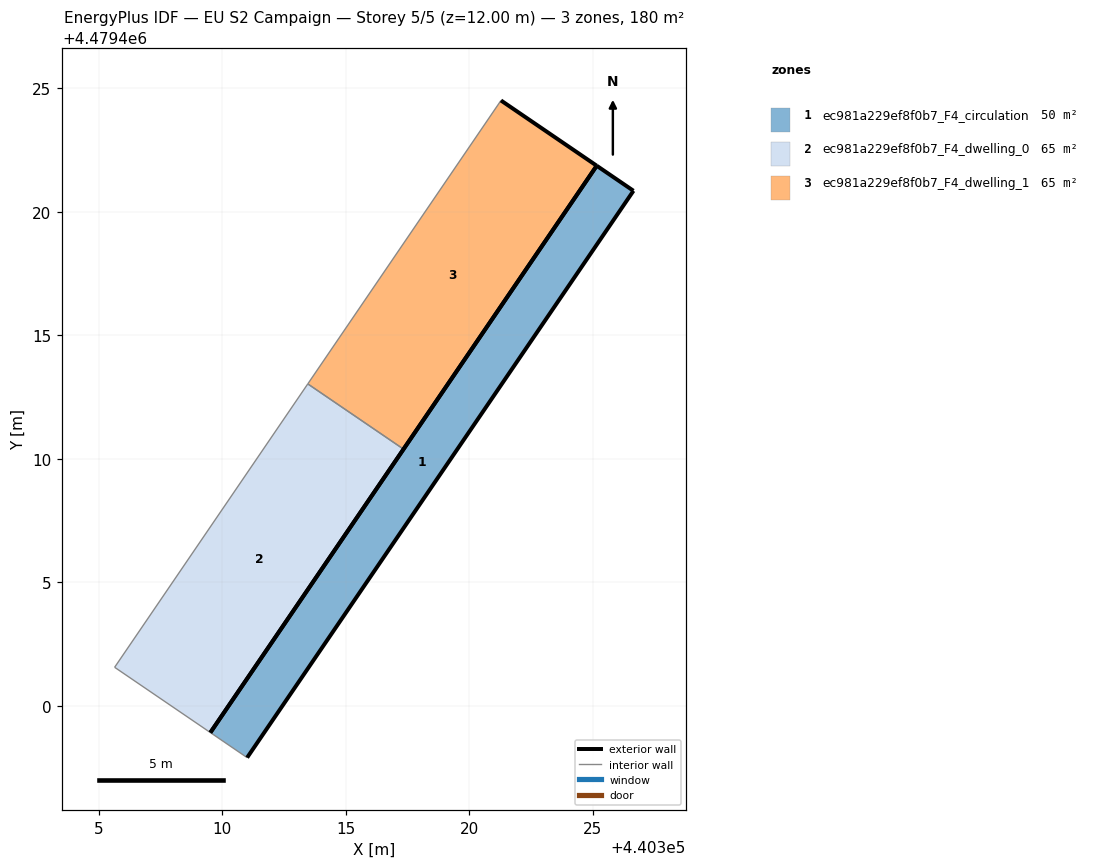
=== STOREY PLAN SPEC (per zone: floor XY polygon, exterior-wall plan segments, windows/doors) ===
zone 1: ec981a229ef8f0b7_F4_circulation  (49.9 m²)
  floor: (440311.01, 4479397.92) (440326.64, 4479420.84) (440325.15, 4479421.86) (440309.52, 4479398.93)
  exterior wall: (440309.52, 4479398.93) – (440325.15, 4479421.86)  [27.7 m]
  exterior wall: (440325.15, 4479421.86) – (440326.64, 4479420.84)  [1.8 m]
  exterior wall: (440326.64, 4479420.84) – (440311.01, 4479397.92)  [27.7 m]
  interior walls: 1
zone 2: ec981a229ef8f0b7_F4_dwelling_0  (65.0 m²)
  floor: (440309.52, 4479398.93) (440317.34, 4479410.39) (440313.46, 4479413.03) (440305.65, 4479401.57)
  exterior wall: (440317.34, 4479410.39) – (440309.52, 4479398.93)  [13.9 m]
  interior walls: 3
zone 3: ec981a229ef8f0b7_F4_dwelling_1  (65.0 m²)
  floor: (440317.34, 4479410.39) (440325.15, 4479421.86) (440321.28, 4479424.50) (440313.46, 4479413.03)
  exterior wall: (440325.15, 4479421.86) – (440317.34, 4479410.39)  [13.9 m]
  exterior wall: (440321.28, 4479424.50) – (440325.15, 4479421.86)  [4.7 m]
  interior walls: 2

=== DERIVED (storey summary) ===
Building: EU S2 Campaign
Storey: 5 of 5  (floor level z = 12.00 m)
Storey gross floor area: 180.0 m²
Zones on this storey: 3
  - ec981a229ef8f0b7_F4_circulation: floor 49.9 m²; exterior wall 57.3 m (171.9 m²); WWR 0.0%
  - ec981a229ef8f0b7_F4_dwelling_0: floor 65.0 m²; exterior wall 13.9 m (41.6 m²); WWR 0.0%
  - ec981a229ef8f0b7_F4_dwelling_1: floor 65.0 m²; exterior wall 18.6 m (55.7 m²); WWR 0.0%
Zone adjacency (shared interzone walls):
  - ec981a229ef8f0b7_F4_dwelling_0 ↔ ec981a229ef8f0b7_F4_dwelling_1